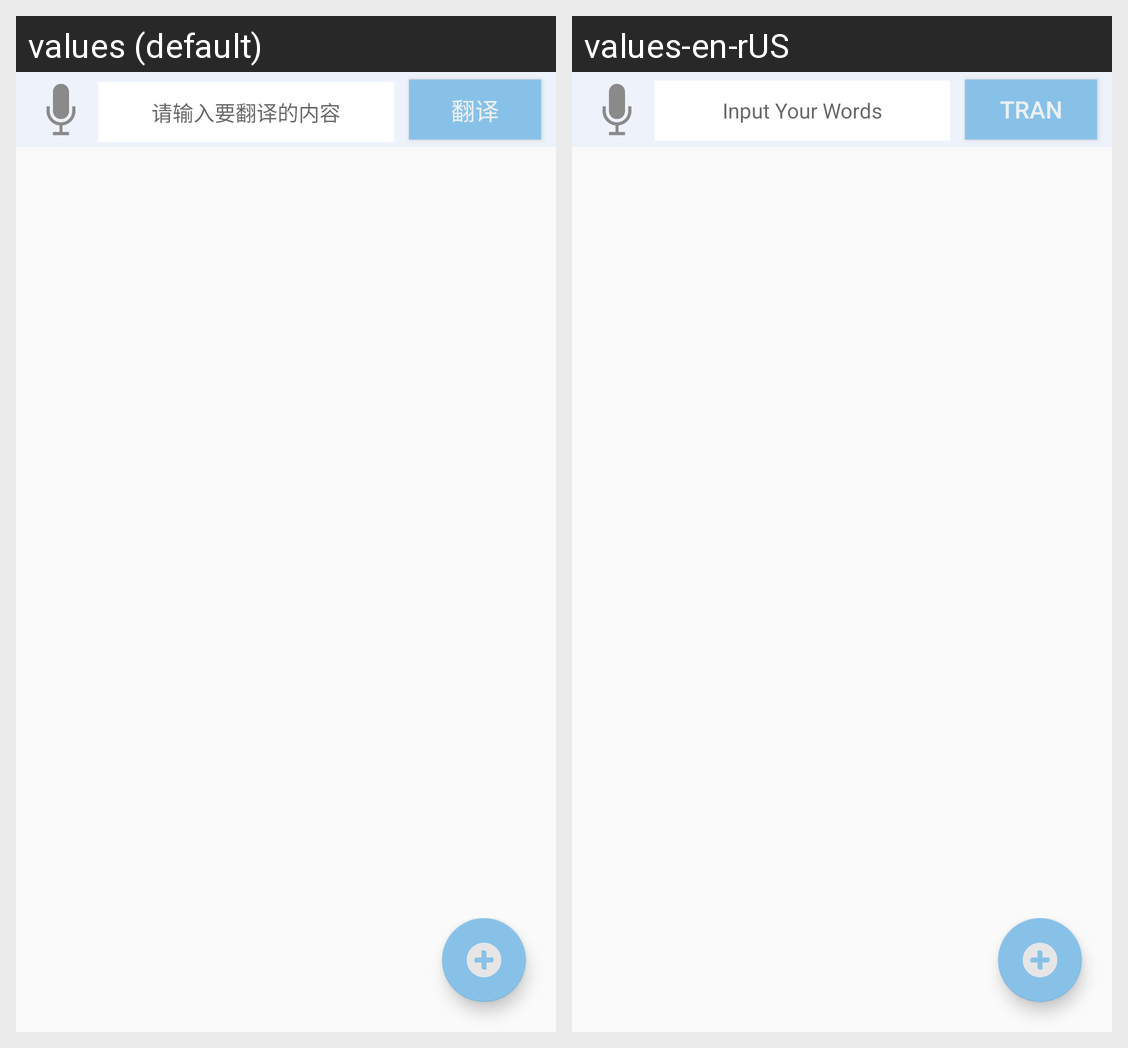

Locale-by-locale string values for the Android screen shown in this grid:
Android screen res/layout/home_activity.xml rendered under 2 locales, left to right: values (default), values-en-rUS. Device: Nexus 5 (rendered at 1080×1920; each locale shown at half size, 540×960, under a caption strip naming it); theme AppTheme.
Strings drawn on this screen, with the default value and each locale's value (text and hints the layout hard-codes, and strings that could not be matched under every locale, appear in the picture but are not listed):

input_translation_words
  values: 请输入要翻译的内容
  values-en-rUS: Input Your Words

transl
  values: 翻译
  values-en-rUS: Tran
